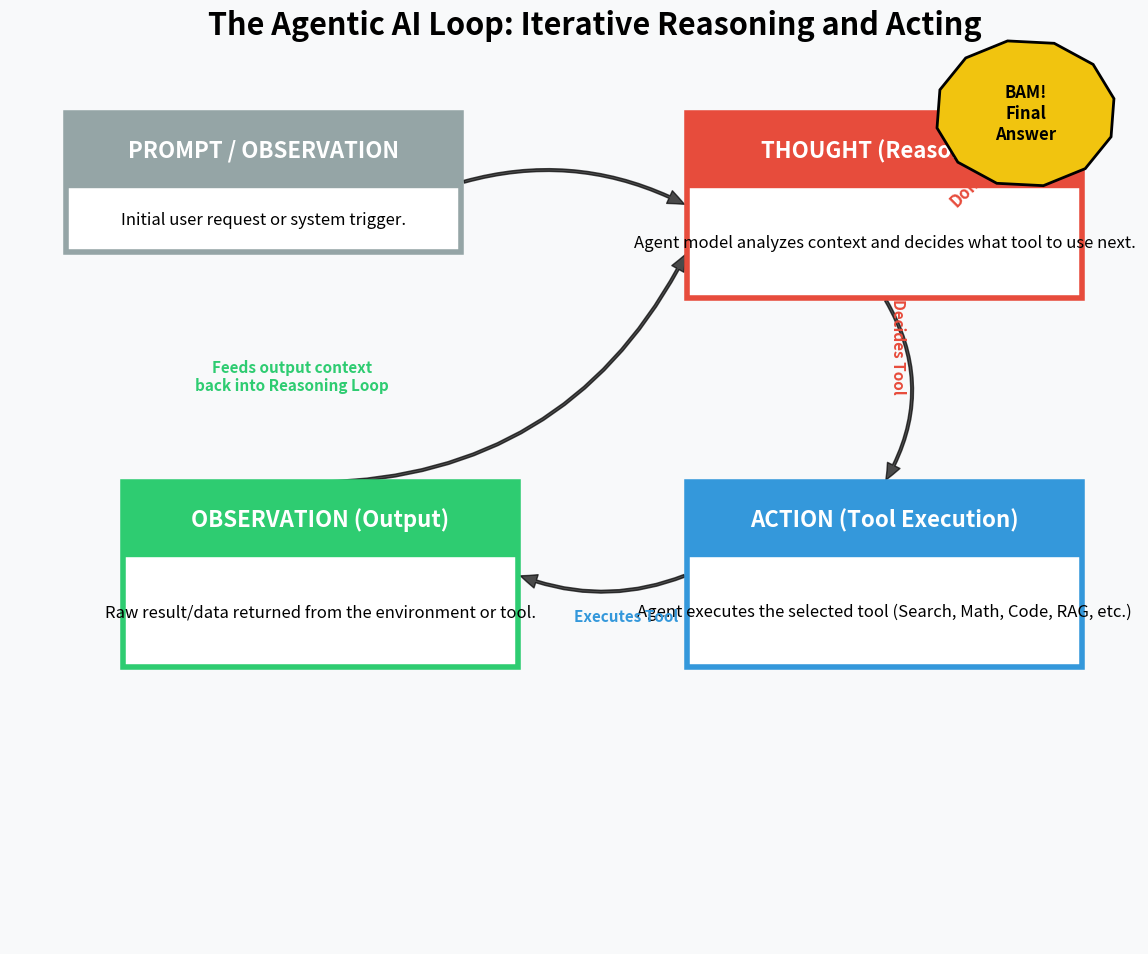

Reproduce this figure in Python. (Note: this script raises an exception after producing the figure.)
import matplotlib.pyplot as plt
from matplotlib.patches import FancyArrowPatch, Rectangle, Circle, RegularPolygon
from matplotlib.path import Path
import matplotlib.patches as patches
import numpy as np

# --- COLORS ---
C_BG = '#f8f9fa'
C_THOUGHT = '#e74c3c'  # Red for Reasoning
C_ACTION = '#3498db'   # Blue for Tooling
C_OBS = '#2ecc71'      # Green for Observation
C_INPUT = '#95a5a6'    # Grey for Input
C_BAM = '#f1c40f'      # Yellow for BAM!

fig, ax = plt.subplots(figsize=(12, 10))
fig.patch.set_facecolor(C_BG)
ax.set_facecolor(C_BG)
ax.set_xlim(0, 10)
ax.set_ylim(0, 10)
ax.axis('off')

# --- Helper to draw boxes ---
def draw_box(ax, x, y, width, height, color, title, subtitle):
    rect = Rectangle((x, y), width, height, facecolor='white', edgecolor=color, lw=4, zorder=2, transform=ax.transData)
    ax.add_patch(rect)
    # Title bar
    title_rect = Rectangle((x, y + height - 0.8), width, 0.8, facecolor=color, edgecolor=color, zorder=2)
    ax.add_patch(title_rect)
    
    ax.text(x + width/2, y + height - 0.4, title, ha='center', va='center', color='white', fontsize=16, fontweight='bold', zorder=3)
    ax.text(x + width/2, y + height/2 - 0.4, subtitle, ha='center', va='center', color='black', fontsize=12, zorder=3, wrap=True)
    return (x + width/2, y + height/2)

# --- Nodes ---
# 1. Input Box (Top Left)
cx_in, cy_in = draw_box(ax, 0.5, 7.5, 3.5, 1.5, C_INPUT, "PROMPT / OBSERVATION", "Initial user request or system trigger.")

# 2. Thought Box (Top Right)
cx_t, cy_t = draw_box(ax, 6.0, 7.0, 3.5, 2.0, C_THOUGHT, "THOUGHT (Reasoning)", "Agent model analyzes context and decides what tool to use next.")

# 3. Action Box (Bottom Right)
cx_a, cy_a = draw_box(ax, 6.0, 3.0, 3.5, 2.0, C_ACTION, "ACTION (Tool Execution)", "Agent executes the selected tool (Search, Math, Code, RAG, etc.)")

# 4. Observation Box (Bottom Left)
cx_o, cy_o = draw_box(ax, 1.0, 3.0, 3.5, 2.0, C_OBS, "OBSERVATION (Output)", "Raw result/data returned from the environment or tool.")

# --- Arrows (The Loop) ---
style = "Simple, tail_width=2, head_width=10, head_length=12"
kw = dict(arrowstyle=style, color='black', alpha=0.7, zorder=1)

# Input -> Thought
a1 = FancyArrowPatch((cx_in+1.75, cy_in), (cx_t-1.75, cy_t), connectionstyle="arc3,rad=-0.2", **kw)
ax.add_patch(a1)

# Thought -> Action
a2 = FancyArrowPatch((cx_t, cy_t-1.0), (cx_a, cy_a+1.0), connectionstyle="arc3,rad=-0.3", **kw)
ax.add_patch(a2)
ax.text(7.8, 6.0, "Decides Tool", rotation=-90, fontsize=11, fontweight='bold', color=C_THOUGHT)

# Action -> Observation
a3 = FancyArrowPatch((cx_a-1.75, cy_a), (cx_o+1.75, cy_o), connectionstyle="arc3,rad=-0.2", **kw)
ax.add_patch(a3)
ax.text(5.0, 3.5, "Executes Tool", fontsize=11, fontweight='bold', color=C_ACTION)

# Observation -> Thought (The Iterative Loop)
a4 = FancyArrowPatch((cx_o, cy_o+1.0), (cx_t-1.75, cy_t-0.5), connectionstyle="arc3,rad=0.3", **kw)
ax.add_patch(a4)
ax.text(2.5, 6.0, "Feeds output context\nback into Reasoning Loop", fontsize=11, fontweight='bold', color=C_OBS, ha='center')

# --- Final Answer (BAM!) ---
# Bam Starburst
star = RegularPolygon((9.0, 9.0), numVertices=12, radius=0.8, orientation=0.2, facecolor=C_BAM, edgecolor='black', lw=2, zorder=4)
ax.add_patch(star)
ax.text(9.0, 9.0, "BAM!\nFinal\nAnswer", ha='center', va='center', fontsize=12, fontweight='bold', zorder=5)

# Thought -> BAM
a5 = FancyArrowPatch((cx_t+1.0, cy_t+1.0), (8.5, 8.5), connectionstyle="arc3,rad=-0.2", arrowstyle="Simple, tail_width=2, head_width=10, head_length=12", color=C_THOUGHT, zorder=1)
ax.add_patch(a5)
ax.text(8.3, 8.0, "Done", fontsize=12, fontweight='bold', color=C_THOUGHT, rotation=45)

# --- Title ---
plt.suptitle("The Agentic AI Loop: Iterative Reasoning and Acting", fontsize=22, fontweight='bold', y=0.95)

plt.tight_layout()
plt.savefig('assets/react_agent_loop.png', dpi=300, bbox_inches='tight')
plt.close()

print("Generated assets/react_agent_loop.png successfully!")
